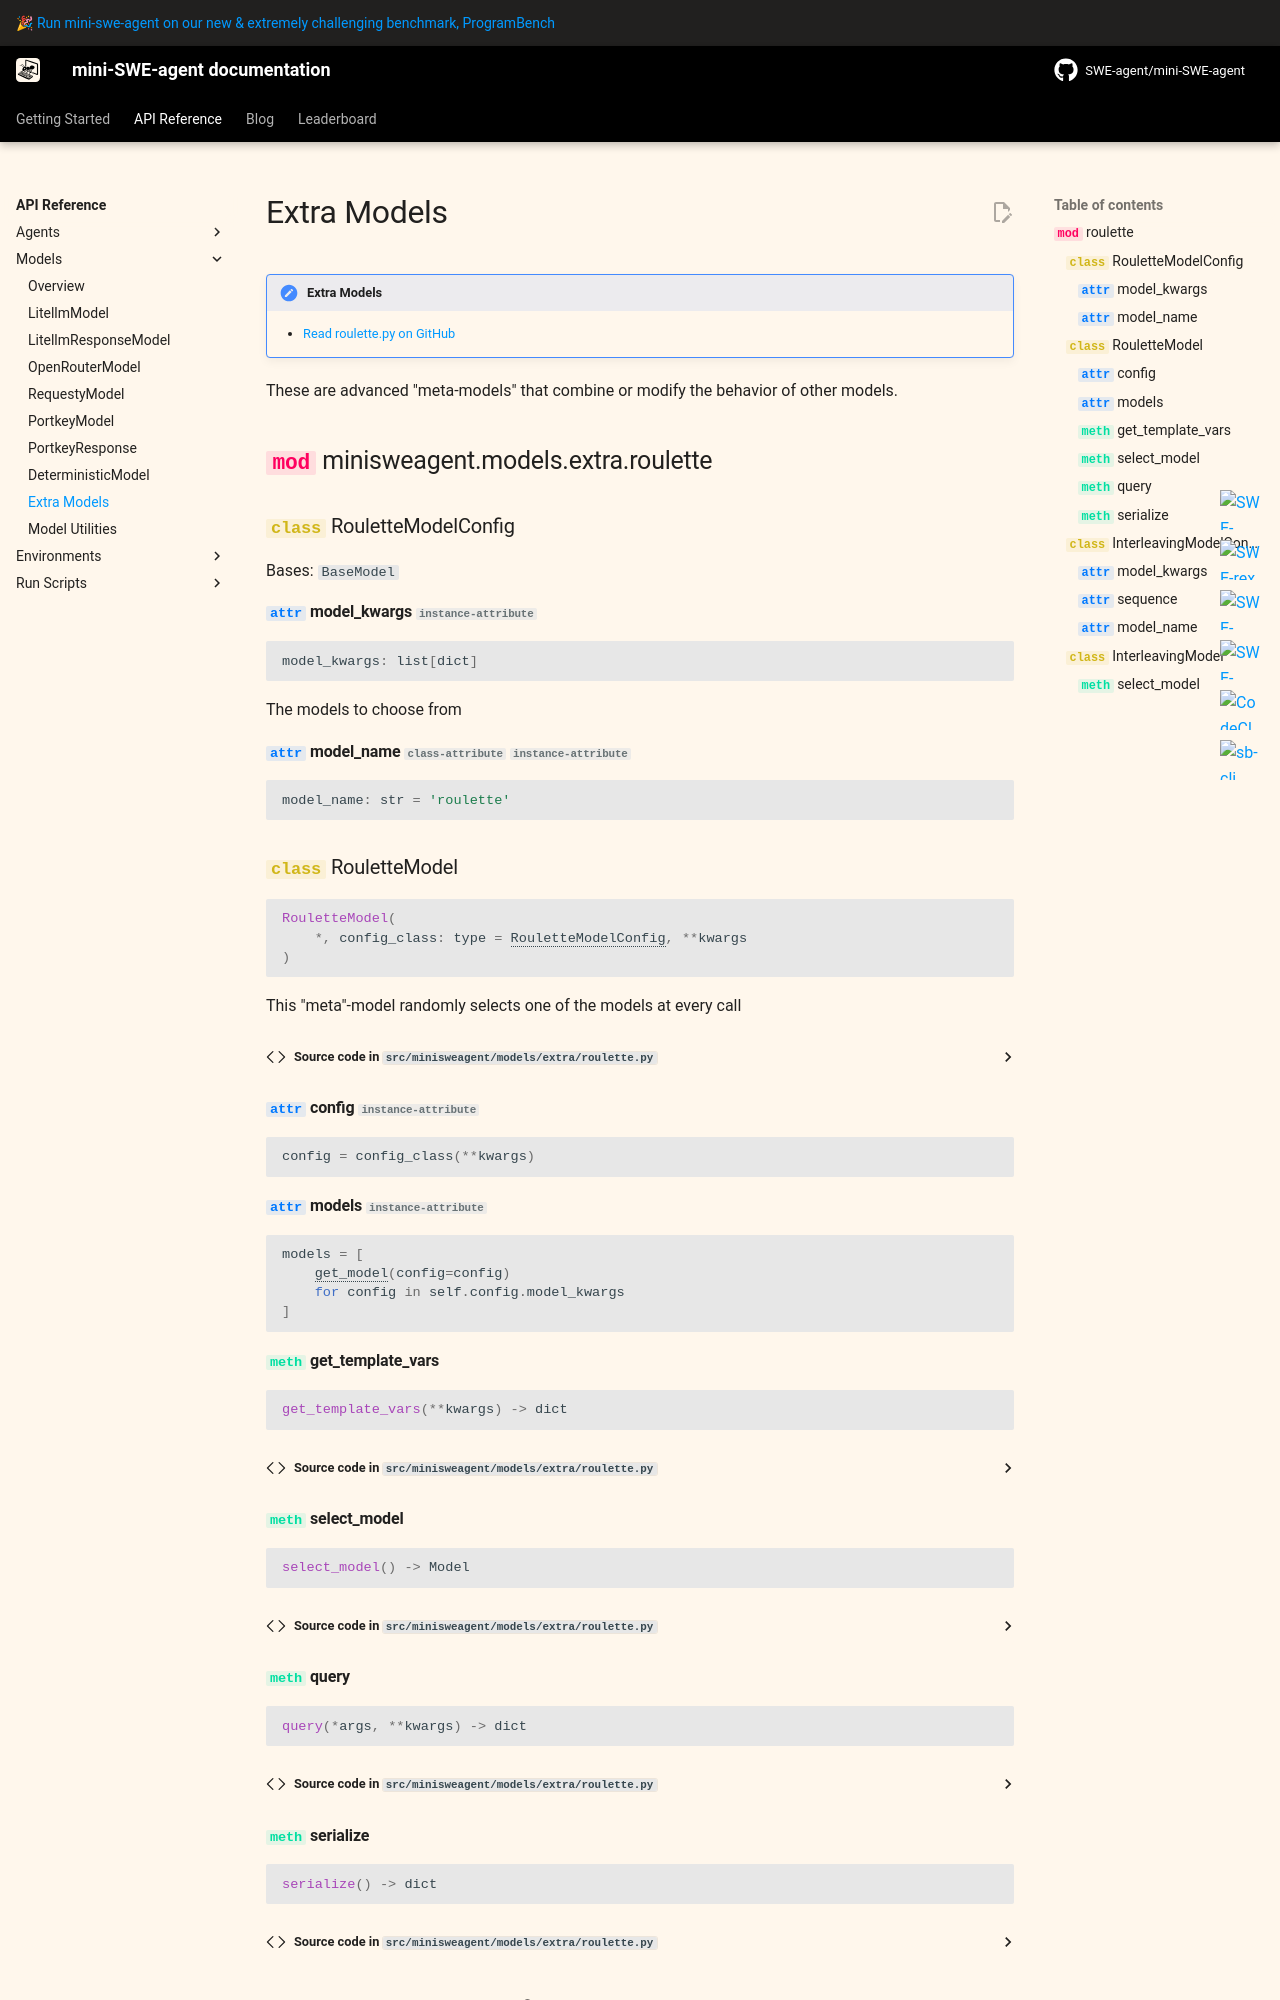

repository: ESU00509/mini-swe-play · page: v2/reference/models/extra/index.html · generator: mkdocs

# Extra Models

!!! note "Extra Models"

    - [Read roulette.py on GitHub](https://github.com/swe-agent/mini-swe-agent/blob/main/src/minisweagent/models/extra/roulette.py)

These are advanced "meta-models" that c
